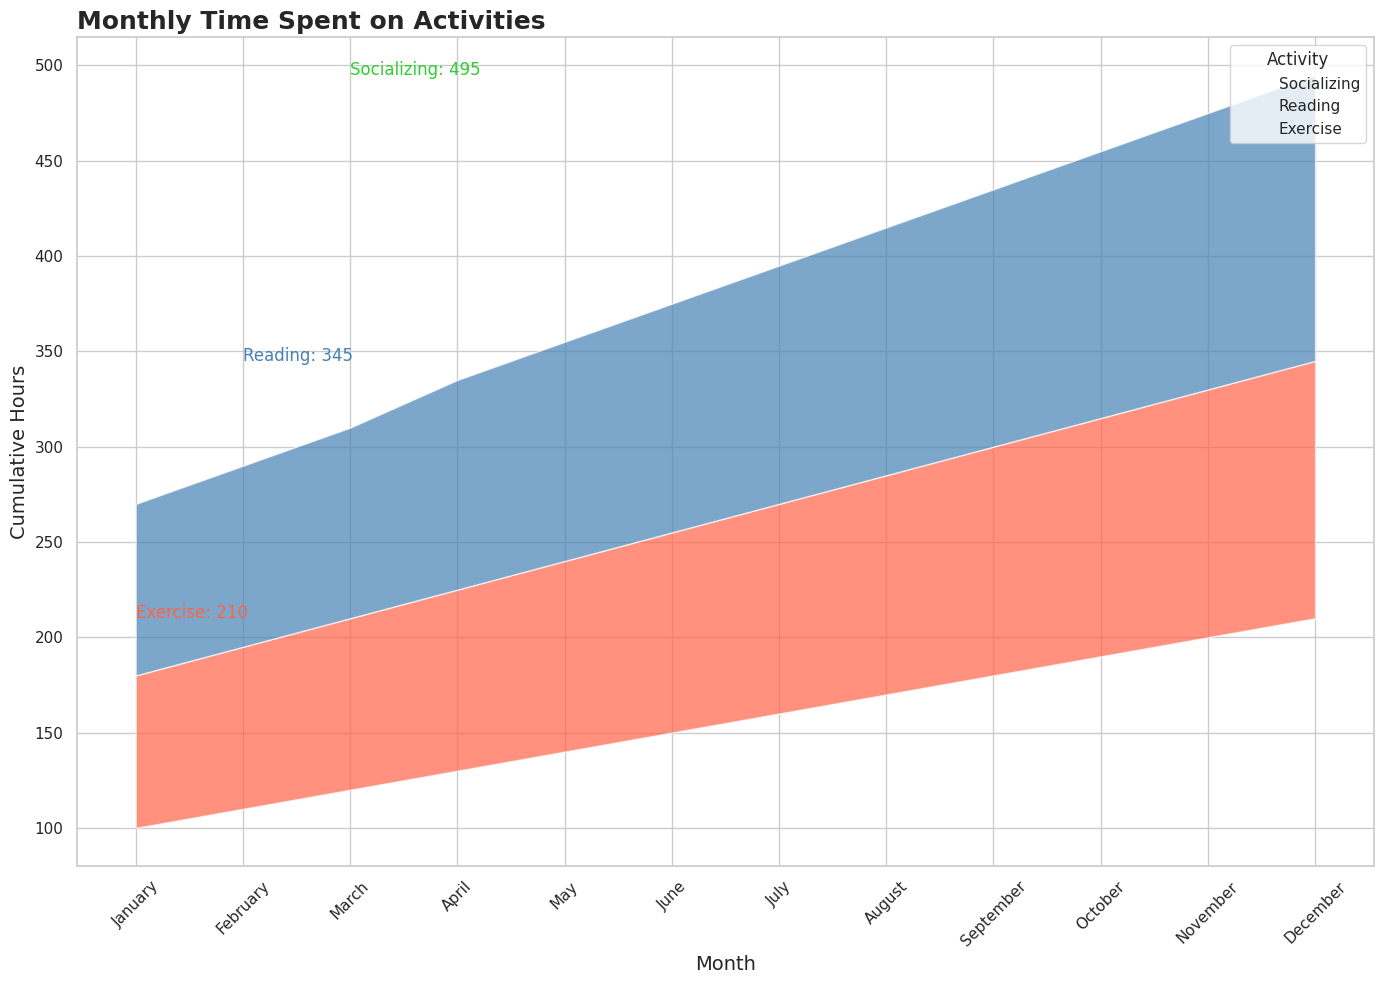

The matplotlib source for this figure:

import pandas as pd
import seaborn as sns
import matplotlib.pyplot as plt

# Create dataframe
data = {
    'Month': ['January', 'February', 'March', 'April', 'May', 'June', 'July', 'August', 'September', 'October', 'November', 'December'],
    'Exercise': [100, 110, 120, 130, 140, 150, 160, 170, 180, 190, 200, 210],
    'Reading': [80, 85, 90, 95, 100, 105, 110, 115, 120, 125, 130, 135],
    'Socializing': [90, 95, 100, 110, 115, 120, 125, 130, 135, 140, 145, 150]
}
df = pd.DataFrame(data)
df = df.set_index('Month')

# Plot stacked area chart
plt.figure(figsize=(14, 10))
sns.set_theme(style="whitegrid")
pal = ["#FF6347", "#4682B4", "#32CD32"]

# Cumulate the values
df_cum = df.cumsum(axis=1)

# Plot the lines to create a stacked effect
for i in range(len(df.columns)-1, -1, -1):
    sns.lineplot(data=df_cum[df.columns[i]], label=df.columns[i], color=pal[i], linewidth=0)

# Fill the area between the lines
for i in range(len(df.columns)-1):
    plt.fill_between(df.index, df_cum.iloc[:, i], df_cum.iloc[:, i+1], facecolor=pal[i], alpha=0.7)

# Annotation
for idx, value in enumerate(df_cum.iloc[-1]):
    plt.text(idx, value, f'{df.columns[idx]}: {value}', horizontalalignment='left', size='medium', color=pal[idx])

# Customize chart
plt.title("Monthly Time Spent on Activities", fontsize=18, fontweight='bold', loc='left')
plt.xlabel("Month", fontsize=14)
plt.ylabel("Cumulative Hours", fontsize=14)
plt.xticks(rotation=45)
plt.legend(title='Activity', loc='upper right')

# Show the chart
plt.tight_layout()
plt.show()